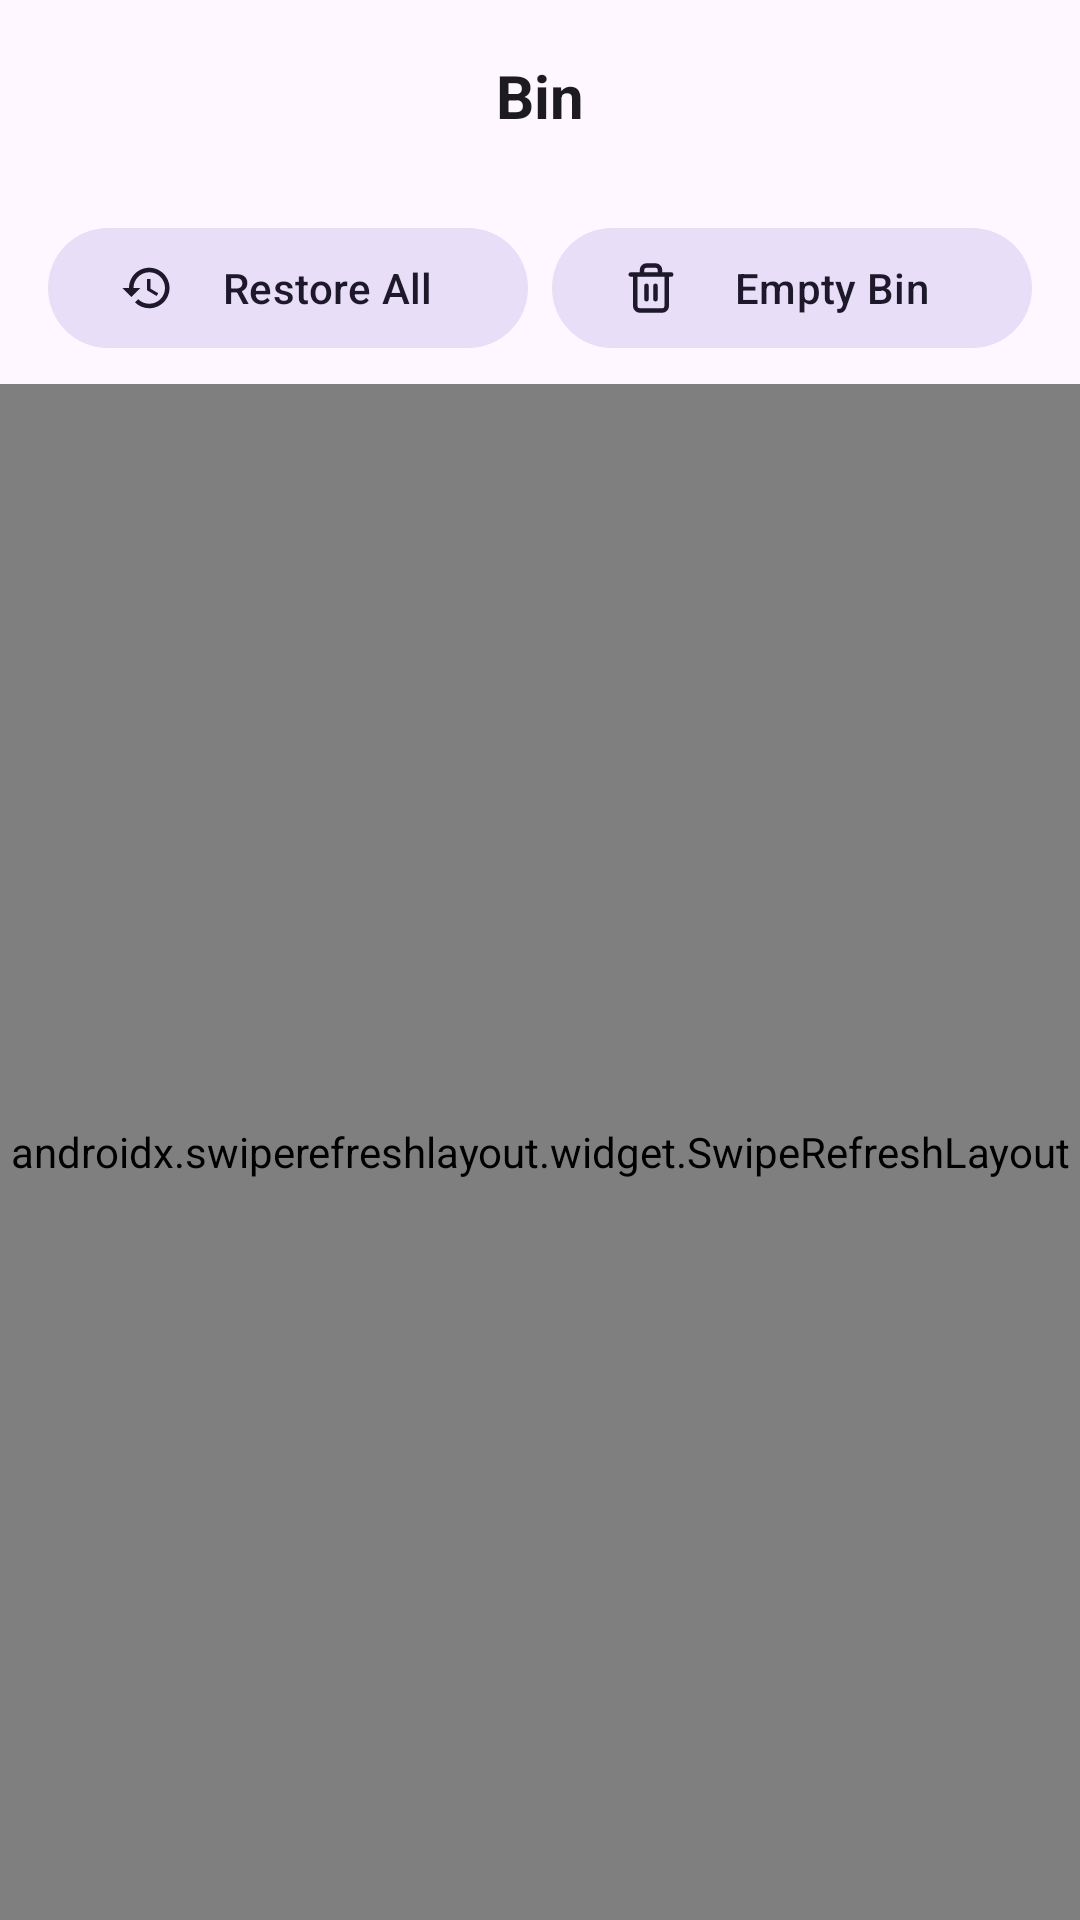

Produce the Android XML layout that renders to this screen, including the resource entries it uses.
<!-- AndroidManifest.xml: application theme Theme.FileManager -->
<!-- res/layout/fragment_trash.xml -->
<?xml version="1.0" encoding="utf-8"?>
<androidx.constraintlayout.widget.ConstraintLayout xmlns:android="http://schemas.android.com/apk/res/android"
    xmlns:app="http://schemas.android.com/apk/res-auto"
    xmlns:tools="http://schemas.android.com/tools"
    android:layout_width="match_parent"
    android:layout_height="match_parent"
    android:background="?android:attr/colorBackground">

    <com.google.android.material.appbar.MaterialToolbar
        android:id="@+id/toolbar"
        android:layout_width="match_parent"
        android:layout_height="?attr/actionBarSize"
        android:background="?android:attr/colorBackground"
        android:elevation="0dp"
        app:navigationIcon="@null"
        app:layout_constraintTop_toTopOf="parent">
        
        <TextView
            android:layout_width="wrap_content"
            android:layout_height="wrap_content"
            android:text="Bin"
            android:textSize="20sp"
            android:textStyle="bold"
            android:textColor="?android:attr/textColorPrimary"
            android:layout_gravity="center" />
    </com.google.android.material.appbar.MaterialToolbar>

    <LinearLayout
        android:id="@+id/layout_actions"
        android:layout_width="match_parent"
        android:layout_height="wrap_content"
        android:orientation="horizontal"
        android:paddingHorizontal="16dp"
        android:paddingVertical="8dp"
        app:layout_constraintTop_toBottomOf="@id/toolbar">

        <com.google.android.material.button.MaterialButton
            android:id="@+id/btn_restore_all"
            style="@style/Widget.Material3.Button.TonalButton"
            android:layout_width="0dp"
            android:layout_height="wrap_content"
            android:layout_marginEnd="8dp"
            android:layout_weight="1"
            android:text="Restore All"
            app:icon="@drawable/ic_restore_24" />

        <com.google.android.material.button.MaterialButton
            android:id="@+id/btn_empty_trash"
            style="@style/Widget.Material3.Button.TonalButton"
            android:layout_width="0dp"
            android:layout_height="wrap_content"
            android:layout_weight="1"
            android:text="Empty Bin"
            app:icon="@drawable/ic_delete" />
    </LinearLayout>

    <androidx.swiperefreshlayout.widget.SwipeRefreshLayout
        android:id="@+id/swipe_refresh"
        android:layout_width="match_parent"
        android:layout_height="0dp"
        app:layout_constraintBottom_toBottomOf="parent"
        app:layout_constraintTop_toBottomOf="@id/layout_actions">

        <androidx.recyclerview.widget.RecyclerView
            android:id="@+id/recycler_trash"
            android:layout_width="match_parent"
            android:layout_height="match_parent"
            android:clipToPadding="false"
            android:paddingBottom="120dp" />

    </androidx.swiperefreshlayout.widget.SwipeRefreshLayout>

    <TextView
        android:id="@+id/text_empty"
        android:layout_width="wrap_content"
        android:layout_height="wrap_content"
        android:text="No items in trash"
        android:textAppearance="?attr/textAppearanceBodyLarge"
        android:textColor="?android:attr/textColorSecondary"
        android:visibility="gone"
        app:layout_constraintBottom_toBottomOf="parent"
        app:layout_constraintEnd_toEndOf="parent"
        app:layout_constraintStart_toStartOf="parent"
        app:layout_constraintTop_toTopOf="parent" />

</androidx.constraintlayout.widget.ConstraintLayout>
<!-- resources referenced by this layout -->
<resources>
  <!-- drawable ic_delete (drawable) -->
  <vector xmlns:android="http://schemas.android.com/apk/res/android"
      android:width="24dp"
      android:height="24dp"
      android:viewportWidth="24"
      android:viewportHeight="24">
    <path
        android:pathData="M3 6h18M19 6v14a2 2 0 0 1-2 2H7a2 2 0 0 1-2-2V6m3 0V4a2 2 0 0 1 2-2h4a2 2 0 0 1 2 2v2M10 11v6M14 11v6"
        android:strokeWidth="2"
        android:strokeColor="?attr/colorControlNormal"
        android:strokeLineCap="round"
        android:strokeLineJoin="round"
        android:fillColor="#00000000" />
  </vector>
  <!-- drawable ic_restore_24 (drawable) -->
  <vector xmlns:android="http://schemas.android.com/apk/res/android"
      android:width="24dp"
      android:height="24dp"
      android:viewportWidth="24"
      android:viewportHeight="24"
      android:tint="?attr/colorControlNormal">
    <path
        android:fillColor="@android:color/white"
        android:pathData="M13,3c-4.97,0 -9,4.03 -9,9L1,12l4,4 4,-4L6,12c0,-3.87 3.13,-7 7,-7s7,3.13 7,7 -3.13,7 -7,7c-1.91,0 -3.64,-0.76 -4.9,-2L6.69,18.42C8.31,20.03 10.54,21 13,21c4.97,0 9,-4.03 9,-9s-4.03,-9 -9,-9zM12,8v5l4.28,2.54 0.72,-1.21 -3.5,-2.08L13.5,8L12,8z"/>
  </vector>
  <style name="Theme.FileManager" parent="Theme.Material3.DayNight.NoActionBar">
          
          <item name="colorPrimary">@color/default_accent</item>
          <item name="colorPrimaryVariant">@color/purple_700</item>
          <item name="colorOnPrimary">@color/white</item>
          
          <item name="colorSecondary">@color/teal_200</item>
          <item name="colorSecondaryVariant">@color/teal_700</item>
          <item name="colorOnSecondary">@color/black</item>
          
          <item name="android:statusBarColor" tools:targetApi="l">?attr/colorSurface</item>
          
          <item name="android:windowLightStatusBar" tools:targetApi="m">true</item>
          <item name="android:windowAnimationStyle">@style/Theme.FileManager.Animation</item>
      </style>
  <color name="default_accent">#6650a4</color>
  <color name="purple_700">#FF3700B3</color>
  <color name="white">#FFFFFFFF</color>
  <color name="teal_200">#FF03DAC5</color>
  <color name="teal_700">#FF018786</color>
  <color name="black">#FF000000</color>
  <style name="Theme.FileManager.Animation" parent="@android:style/Animation.Activity">
          <item name="android:activityOpenEnterAnimation">@android:anim/fade_in</item>
          <item name="android:activityOpenExitAnimation">@android:anim/fade_out</item>
          <item name="android:activityCloseEnterAnimation">@android:anim/fade_in</item>
          <item name="android:activityCloseExitAnimation">@android:anim/fade_out</item>
      </style>
</resources>
